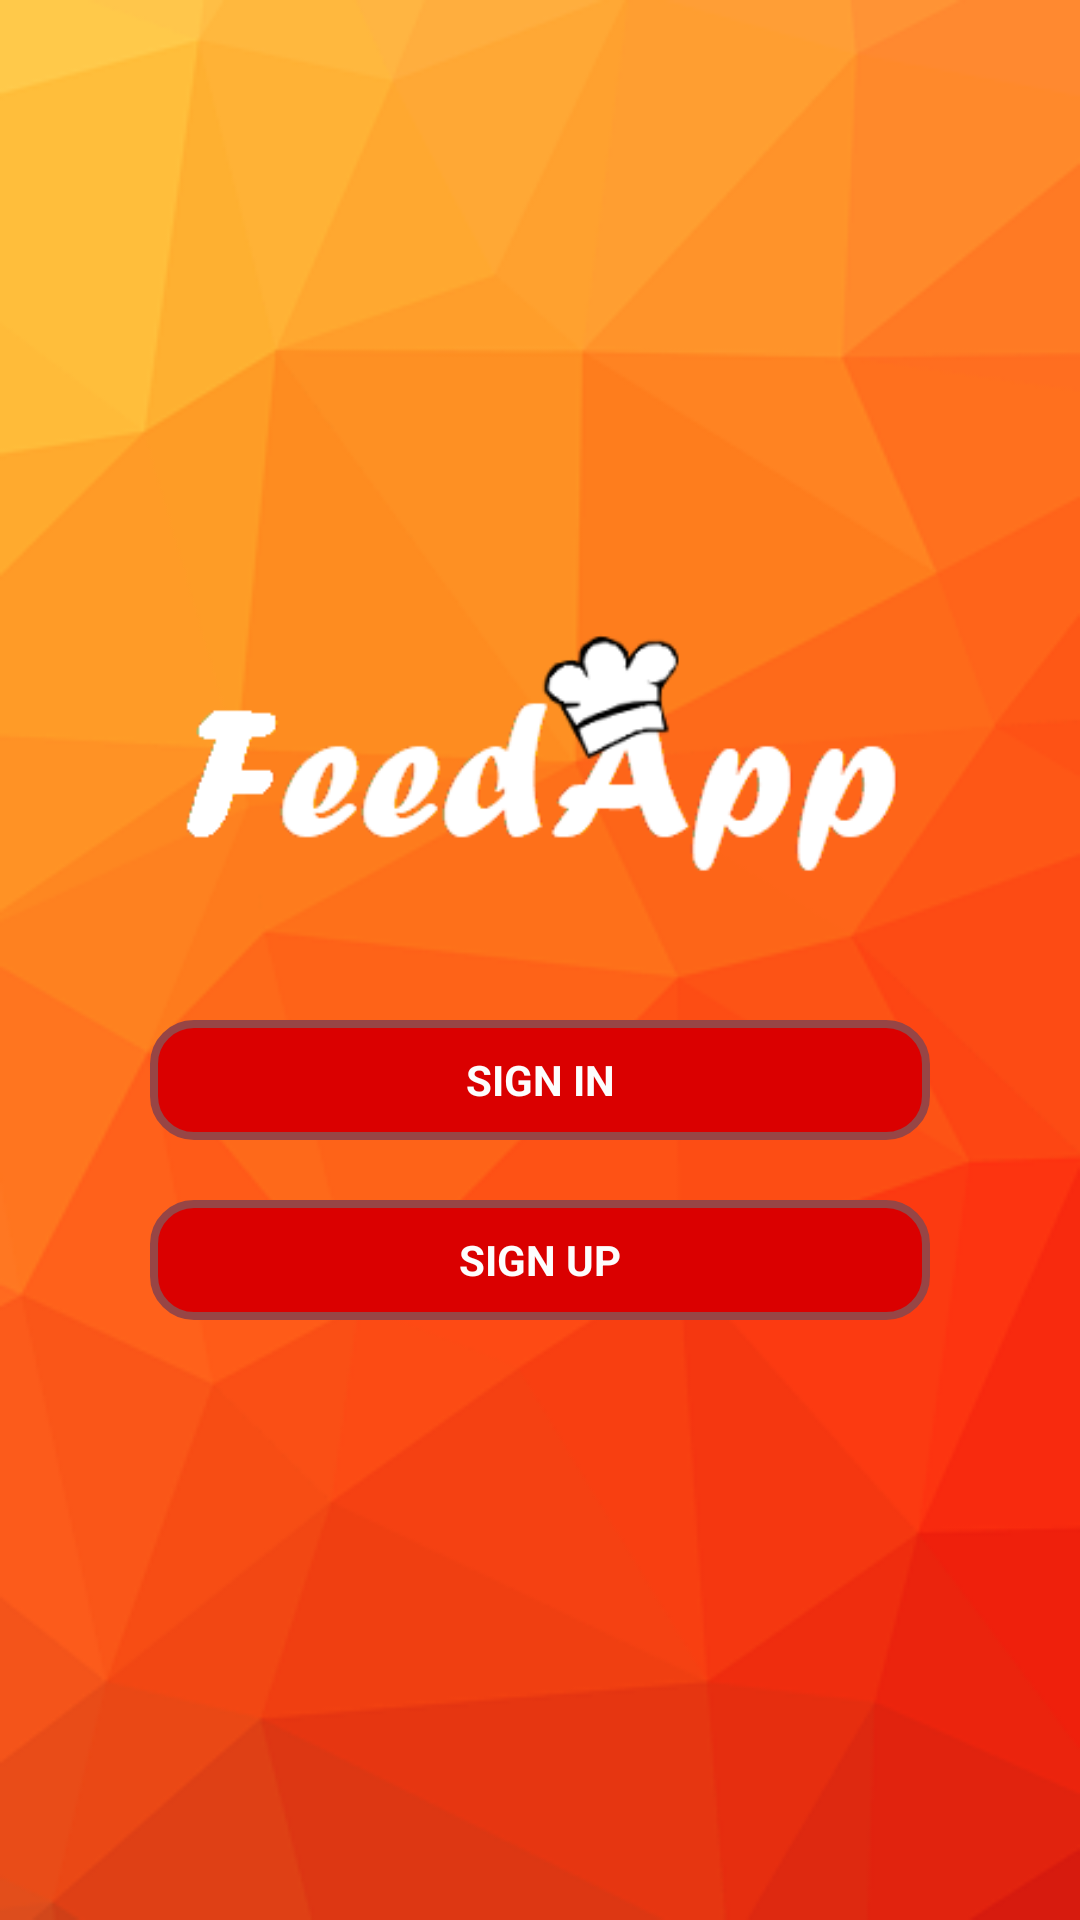

This screen was rendered from an Android layout file. Write that file and the resources it references.
<!-- AndroidManifest.xml: application theme AppTheme -->
<!-- res/layout/activity_start.xml -->
<?xml version="1.0" encoding="utf-8"?>
<RelativeLayout xmlns:android="http://schemas.android.com/apk/res/android"
    xmlns:tools="http://schemas.android.com/tools"
    android:layout_width="match_parent"
    android:layout_height="match_parent"
    android:background="@drawable/tlo"
    android:paddingLeft="40dp"
    android:onClick="onView"
    android:gravity="center"
    android:paddingRight="40dp">

    <LinearLayout
        android:layout_width="match_parent"
        android:layout_height="match_parent"
        android:gravity="center"
        android:orientation="vertical">

        <ImageView
            android:layout_width="match_parent"
            android:layout_height="120dp"
            android:layout_marginBottom="20dp"
            android:gravity="center"
            android:src="@drawable/logo"
            android:textSize="40dp" />

        <RelativeLayout style="@style/LogLayout">

            <ImageView style="@style/LogButton" />

            <TextView
                android:onClick="onSignIn"
                style="@style/LogText"
                android:text="SIGN IN" />
        </RelativeLayout>

        <RelativeLayout style="@style/LogLayout">

            <ImageView style="@style/LogButton" />

            <TextView
                android:onClick="onSignUp"
                style="@style/LogText"
                android:text="SIGN UP" />
        </RelativeLayout>

    </LinearLayout>
</RelativeLayout>
<!-- resources referenced by this layout -->
<resources>
  <!-- drawable logo: png bitmap (drawable, 6849 bytes) -->
  <!-- drawable tlo: png bitmap (drawable, 29128 bytes) -->
  <style name="LogButton">
          <item name="android:layout_width">match_parent</item>
          <item name="android:layout_height">match_parent</item>
          <item name="android:padding">10dp</item>
          <item name="android:src">@drawable/button</item>
      </style>
  <style name="LogLayout">
          <item name="android:layout_width">match_parent</item>
          <item name="android:layout_height">60dp</item>
          <item name="android:layout_gravity">center</item>
      </style>
  <style name="LogText">
          <item name="android:layout_width">match_parent</item>
          <item name="android:layout_height">match_parent</item>
          <item name="android:gravity">center</item>
          <item name="android:textSize">14sp</item>
          <item name="android:textColor">@color/font</item>
          <item name="android:textStyle">bold</item>
      </style>
  <style name="AppTheme" parent="Theme.AppCompat.Light.NoActionBar">
          
          <item name="colorPrimary">@color/colorPrimary</item>
          <item name="colorPrimaryDark">@color/colorPrimaryDark</item>
          <item name="colorAccent">@color/colorAccent</item>
      </style>
  <!-- drawable button (drawable) -->
  <shape xmlns:android="http://schemas.android.com/apk/res/android">
      <solid android:color="@color/button" />
      <stroke
          android:width="8px"
          android:color="@color/buttonframe" />
      <corners android:radius="40px" />
  </shape>
  <color name="font">#fdfdfd</color>
  <color name="colorPrimary">#757575</color>
  <color name="colorPrimaryDark">#000000</color>
  <color name="colorAccent">#9c2229</color>
  <color name="button">#da0000</color>
  <color name="buttonframe">#974545</color>
</resources>
